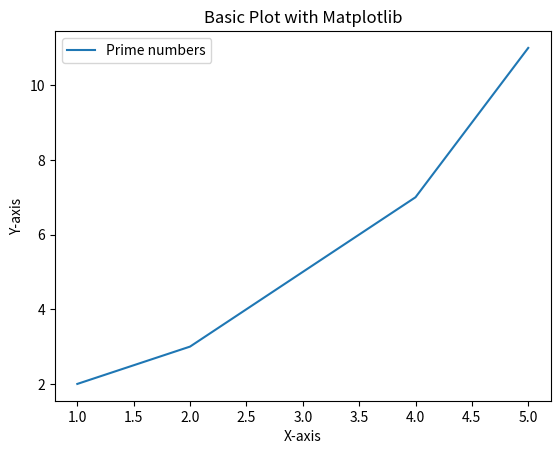

Generate this figure with matplotlib:
"""
- Matplotlib: 데이터 시각화 라이브러리. 2D 형태의 그래프와 이미지를 그릴 때 많이 사용.
* 그래프 그리기
1) plt.figure()
2) plt.plot(): 데이터 시각화 기능 담당.
3) plt.show()
"""

import matplotlib.pyplot as plt

# 데이터
x = [1, 2, 3, 4, 5]
y = [2, 3, 5, 7, 11]

plt.figure()
plt.plot(x, y, label="Prime numbers")  # x와 y 데이터를 사용해 선 그래프 그리기
plt.title("Basic Plot with Matplotlib")  # 그래프 제목 설정
plt.xlabel("X-axis")
plt.ylabel("Y-axis")
plt.legend()  # 범례 표시
plt.show()
